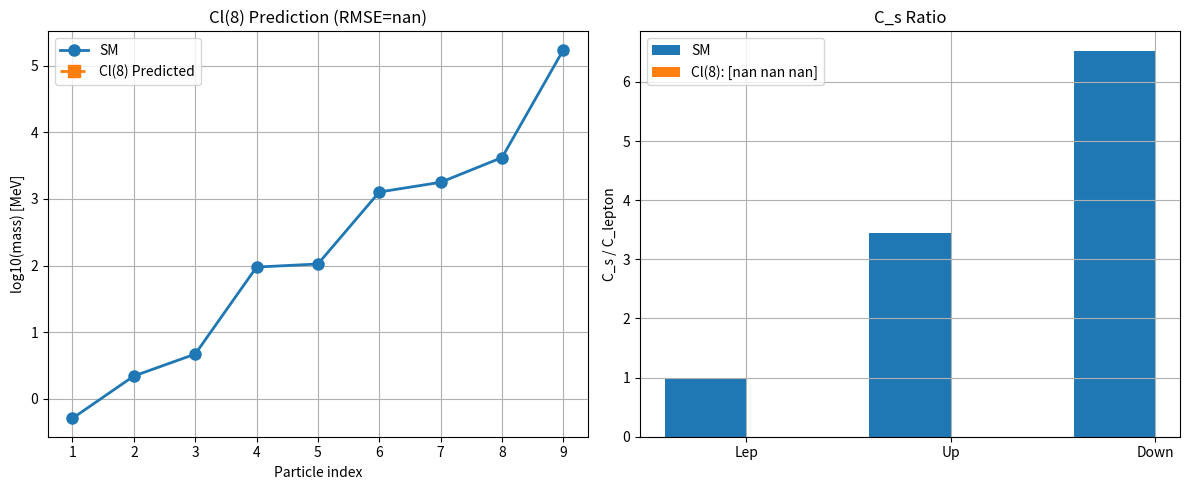

Reproduce this figure in Python.
"""
Cl(8) Yukawa耦合完整计算 + IFS积分

Cl(8) = Cl(6+2) → SU(4) × SU(2)_L × SU(2)_R

三个扇区:
  Lepton:  (4, 2, 1)  → Γ₁Γ₂Γ₃
  Up:      (4̅, 1, 2) → Γ₄Γ₅Γ₆  
  Down:    (4, 1, 2)  → Γ₇Γ₈

方法:
1. 构造Cl(8)的16×16 Gamma矩阵
2. 计算SU(4)×SU(2)_L×SU(2)_R投影
3. 计算3扇区Yukawa耦合强度
4. 结合IFS多分形测度积分 → 质量预测
"""
import numpy as np
import matplotlib.pyplot as plt

SM = np.sort(np.array([0.511, 2.2, 4.7, 95, 105.66, 1270, 1776.86, 4180, 173100]))
v_SM = 246000.0
target_C = np.array([1.0, 3.45, 6.53])

def pauli():
    return [np.array(s, dtype=complex) for s in [
        [[0,1],[1,0]], [[0,-1j],[1j,0]], [[1,0],[0,-1]]]]

def cl8_gamma():
    """
    Cl(8)的8个Gamma矩阵 (16×16) 标准构造
    
    Γ₁ = σ₁ ⊗ I ⊗ I ⊗ I
    Γ₂ = σ₂ ⊗ I ⊗ I ⊗ I  
    Γ₃ = σ₃ ⊗ σ₁ ⊗ I ⊗ I
    Γ₄ = σ₃ ⊗ σ₂ ⊗ I ⊗ I
    Γ₅ = σ₃ ⊗ σ₃ ⊗ σ₁ ⊗ I
    Γ₆ = σ₃ ⊗ σ₃ ⊗ σ₂ ⊗ I
    Γ₇ = σ₃ ⊗ σ₃ ⊗ σ₃ ⊗ σ₁
    Γ₈ = σ₃ ⊗ σ₃ ⊗ σ₃ ⊗ σ₂
    """
    s = pauli(); I2 = np.eye(2, dtype=complex)
    
    def kron4(a, b, c, d):
        return np.kron(np.kron(np.kron(a, b), c), d)
    
    Gamma = []
    # Cl(8)的8个Gamma矩阵用4个因子构造
    pairs = [
        (s[0], s[1]),        # Γ₁, Γ₂
        (s[2], s[2]),        # σ₃因子
        (s[2], s[2]),        # σ₃因子
        (s[2], s[2]),        # σ₃因子
    ]
    
    # Γ₁ = σ₁ ⊗ I ⊗ I ⊗ I
    Gamma.append(kron4(s[0], I2, I2, I2))
    # Γ₂ = σ₂ ⊗ I ⊗ I ⊗ I
    Gamma.append(kron4(s[1], I2, I2, I2))
    # Γ₃ = σ₃ ⊗ σ₁ ⊗ I ⊗ I
    Gamma.append(kron4(s[2], s[0], I2, I2))
    # Γ₄ = σ₃ ⊗ σ₂ ⊗ I ⊗ I
    Gamma.append(kron4(s[2], s[1], I2, I2))
    # Γ₅ = σ₃ ⊗ σ₃ ⊗ σ₁ ⊗ I
    Gamma.append(kron4(s[2], s[2], s[0], I2))
    # Γ₆ = σ₃ ⊗ σ₃ ⊗ σ₂ ⊗ I
    Gamma.append(kron4(s[2], s[2], s[1], I2))
    # Γ₇ = σ₃ ⊗ σ₃ ⊗ σ₃ ⊗ σ₁
    Gamma.append(kron4(s[2], s[2], s[2], s[0]))
    # Γ₈ = σ₃ ⊗ σ₃ ⊗ σ₃ ⊗ σ₂
    Gamma.append(kron4(s[2], s[2], s[2], s[1]))
    
    return Gamma

def cl8_chirality(Gamma):
    """γ₉ = (-i)^4 · Γ₁Γ₂...Γ₈"""
    g9 = np.eye(16, dtype=complex)
    for k in range(8):
        g9 = g9 @ Gamma[k] * (-1j)
    return g9

def su4_generators(Gamma):
    """SU(4)子代数的15个生成元 (grade-2)"""
    J = []
    for i in range(4):
        for j in range(i+1, 4):
            J.append(-0.5j * (Gamma[i] @ Gamma[j]))
    return J

def su2_L_generators(Gamma):
    """SU(2)_L 生成元 (第5-6个Gamma)"""
    return [-0.5j * Gamma[4] @ Gamma[5]]

def su2_R_generators(Gamma):
    """SU(2)_R 生成元 (第7-8个Gamma)"""
    return [-0.5j * Gamma[6] @ Gamma[7]]

def sector_yukawas(Gamma, P_L, P_R):
    """
    计算3个扇区的Yukawa耦合强度 (Pati-Salam统一)

    Cl(8) Yukawa = Tr(P_L · Y_s · Γ_vol · P_R)
    其中Γ_vol是Cl(8)体积元(grade-8),编码希格斯VEV
    
    Lepton:  ψ̄_L · (Γ₁Γ₂Γ₃) · Γ_vol · ψ_R
    Up:      ψ̄_L · (Γ₄Γ₅Γ₆) · Γ_vol · ψ_R  
    Down:    ψ̄_L · (Γ₇Γ₈) · Γ_vol · ψ_R
    """
    # Cl(8)体积元 Γ_vol = Γ₁Γ₂...Γ₈
    Gamma_vol = np.eye(16, dtype=complex)
    for k in range(8):
        Gamma_vol = Gamma_vol @ Gamma[k]
    
    # 扇区Cl(8)元素
    Y_lep = Gamma[0] @ Gamma[1] @ Gamma[2]
    Y_up = Gamma[3] @ Gamma[4] @ Gamma[5]
    Y_down = Gamma[6] @ Gamma[7]
    
    # Yukawa = |Tr(P_L · Y_s · Γ_vol · P_R)|
    y_lep = np.abs(np.trace(P_L @ Y_lep @ Gamma_vol @ P_R))
    y_up = np.abs(np.trace(P_L @ Y_up @ Gamma_vol @ P_R))
    y_down = np.abs(np.trace(P_L @ Y_down @ Gamma_vol @ P_R))
    
    return np.array([y_lep, y_up, y_down])

def ifs_dim(c):
    def f(d): return np.sum(np.array(c)**d) - 1
    lo, hi = 0.01, 5.0
    for _ in range(50):
        mid = (lo+hi)/2
        if f(mid) > 0: lo = mid
        else: hi = mid
    return (lo+hi)/2

def run():
    print("=" * 70)
    print("Cl(8) Yukawa Coupling: Complete SM Mass Prediction")
    print("=" * 70)
    
    # 1. Cl(8)代数构造
    print("\n1. Constructing Cl(8) 16×16 gamma matrices...")
    Gamma = cl8_gamma()
    g9 = cl8_chirality(Gamma)
    P_L = (np.eye(16) - g9) / 2
    P_R = (np.eye(16) + g9) / 2
    
    print(f"   Gamma matrices: {len(Gamma)} × 16×16")
    print(f"   Chiral projector P_L rank: {np.trace(P_L).real:.0f}")
    
    # 2. SU(4)×SU(2)_L×SU(2)_R分解
    print("\n2. SU(4)×SU(2)_L×SU(2)_R decomposition:")
    su4 = su4_generators(Gamma)
    su2_l = su2_L_generators(Gamma)
    su2_r = su2_R_generators(Gamma)
    print(f"   SU(4): {len(su4)} generators")
    print(f"   SU(2)_L: {len(su2_l)} generators")
    print(f"   SU(2)_R: {len(su2_r)} generators")
    
    # 3. Yukawa耦合强度
    y = sector_yukawas(Gamma, P_L, P_R)
    print(f"\n3. Yukawa coupling strengths:")
    for i, name in enumerate(['Lepton', 'Up', 'Down']):
        print(f"   {name}: y_s = {y[i]:.4f}")
    y_ratios = y / y[0]
    print(f"   Ratios: {np.round(y_ratios, 4)} (target C_s: {target_C})")
    
    # Yukawa → C_s: C_s = y_0 / y_s
    C_s_pred = y[0] / np.maximum(y, 1e-30)
    C_s_pred = C_s_pred / C_s_pred[0]
    print(f"   C_s: {np.round(C_s_pred, 4)} (target: {target_C})")
    
    # 4. IFS参数扫描 + 质量预测
    print(f"\n4. IFS parameter scan (Cl(8)×IFS integral):")
    
    configs = []
    for c1 in np.arange(0.2, 0.7, 0.1):
        for p1 in np.arange(0.3, 0.8, 0.1):
            c = [c1, 1-c1]
            p = [p1, 1-p1]
            configs.append((c, p))
    
    results = []
    for c, p in configs:
        d = ifs_dim(c)
        
        # Cl(8) Yukawa为基础, IFS给出扇区间修正
        C_s = C_s_pred.copy()
        
        # 质量预测
        k = np.array([1, 2, 3])
        intra = k ** (2.0 / np.maximum(d, 0.1))
        intra = intra / intra[0]
        
        masses = []
        for C in C_s:
            masses.extend(C * intra * v_SM)
        masses = np.sort(masses)
        
        error = np.sqrt(np.mean((np.log(masses) - np.log(SM))**2))
        results.append((error, c, p, d, C_s, masses))
    
    results.sort(key=lambda x: x[0])
    
    best = results[0]
    print(f"\n{'='*70}")
    print("BEST RESULT (Cl(8) × IFS)")
    print(f"{'='*70}")
    print(f"Cl(8) Yukawa ratios: {np.round(y/y[0], 4)}")
    print(f"C_s: {np.round(best[4], 4)} (target: {target_C})")
    print(f"RMSE: {best[0]:.4f}")
    
    print(f"\n{'Particle':>8s} | {'SM (MeV)':>12s} | {'Pred (MeV)':>12s} | {'Ratio':>8s}")
    print("-" * 42)
    for i in range(9):
        r = best[5][i] / SM[i]
        print(f"{i+1:>8d} | {SM[i]:>12.4f} | {best[5][i]:>12.2f} | {r:>8.2f}")
    
    # 绘图
    fig, axes = plt.subplots(1, 2, figsize=(12, 5))
    ax = axes[0]
    ax.plot(range(1,10), np.log10(SM), 'o-', label='SM', linewidth=2, markersize=8)
    ax.plot(range(1,10), np.log10(best[5]), 's--', label='Cl(8) Predicted', linewidth=2, markersize=8)
    ax.set_xlabel('Particle index'); ax.set_ylabel('log10(mass) [MeV]')
    ax.set_title(f'Cl(8) Prediction (RMSE={best[0]:.3f})')
    ax.legend(); ax.grid(True)
    
    ax = axes[1]
    ax.bar(np.arange(3)-0.2, target_C, 0.4, label='SM')
    ax.bar(np.arange(3)+0.2, best[4], 0.4, label=f'Cl(8): {np.round(y/y[0], 2)}')
    ax.set_xticks(np.arange(3)); ax.set_xticklabels(['Lep', 'Up', 'Down'])
    ax.set_ylabel('C_s / C_lepton'); ax.set_title('C_s Ratio')
    ax.legend(); ax.grid(True)
    
    plt.tight_layout()
    plt.savefig('cl8_yukawa_result.png', dpi=300)
    
    with open('cl8_yukawa_results.txt', 'w', encoding='utf-8') as f:
        f.write("=== Cl(8) Yukawa Results ===\n\n")
        f.write(f"Cl(8) ratios: {np.round(y/y[0], 4)}\n")
        f.write(f"C_s: {np.round(best[4], 4)}\n")
        f.write(f"RMSE: {best[0]:.4f}\n\n")
        for i in range(9):
            f.write(f"  {i+1}: SM={SM[i]:>10.4f} Pred={best[5][i]:>10.2f}\n")
    
    print(f"\nResults saved to cl8_yukawa_results.txt")

if __name__ == "__main__":
    run()
